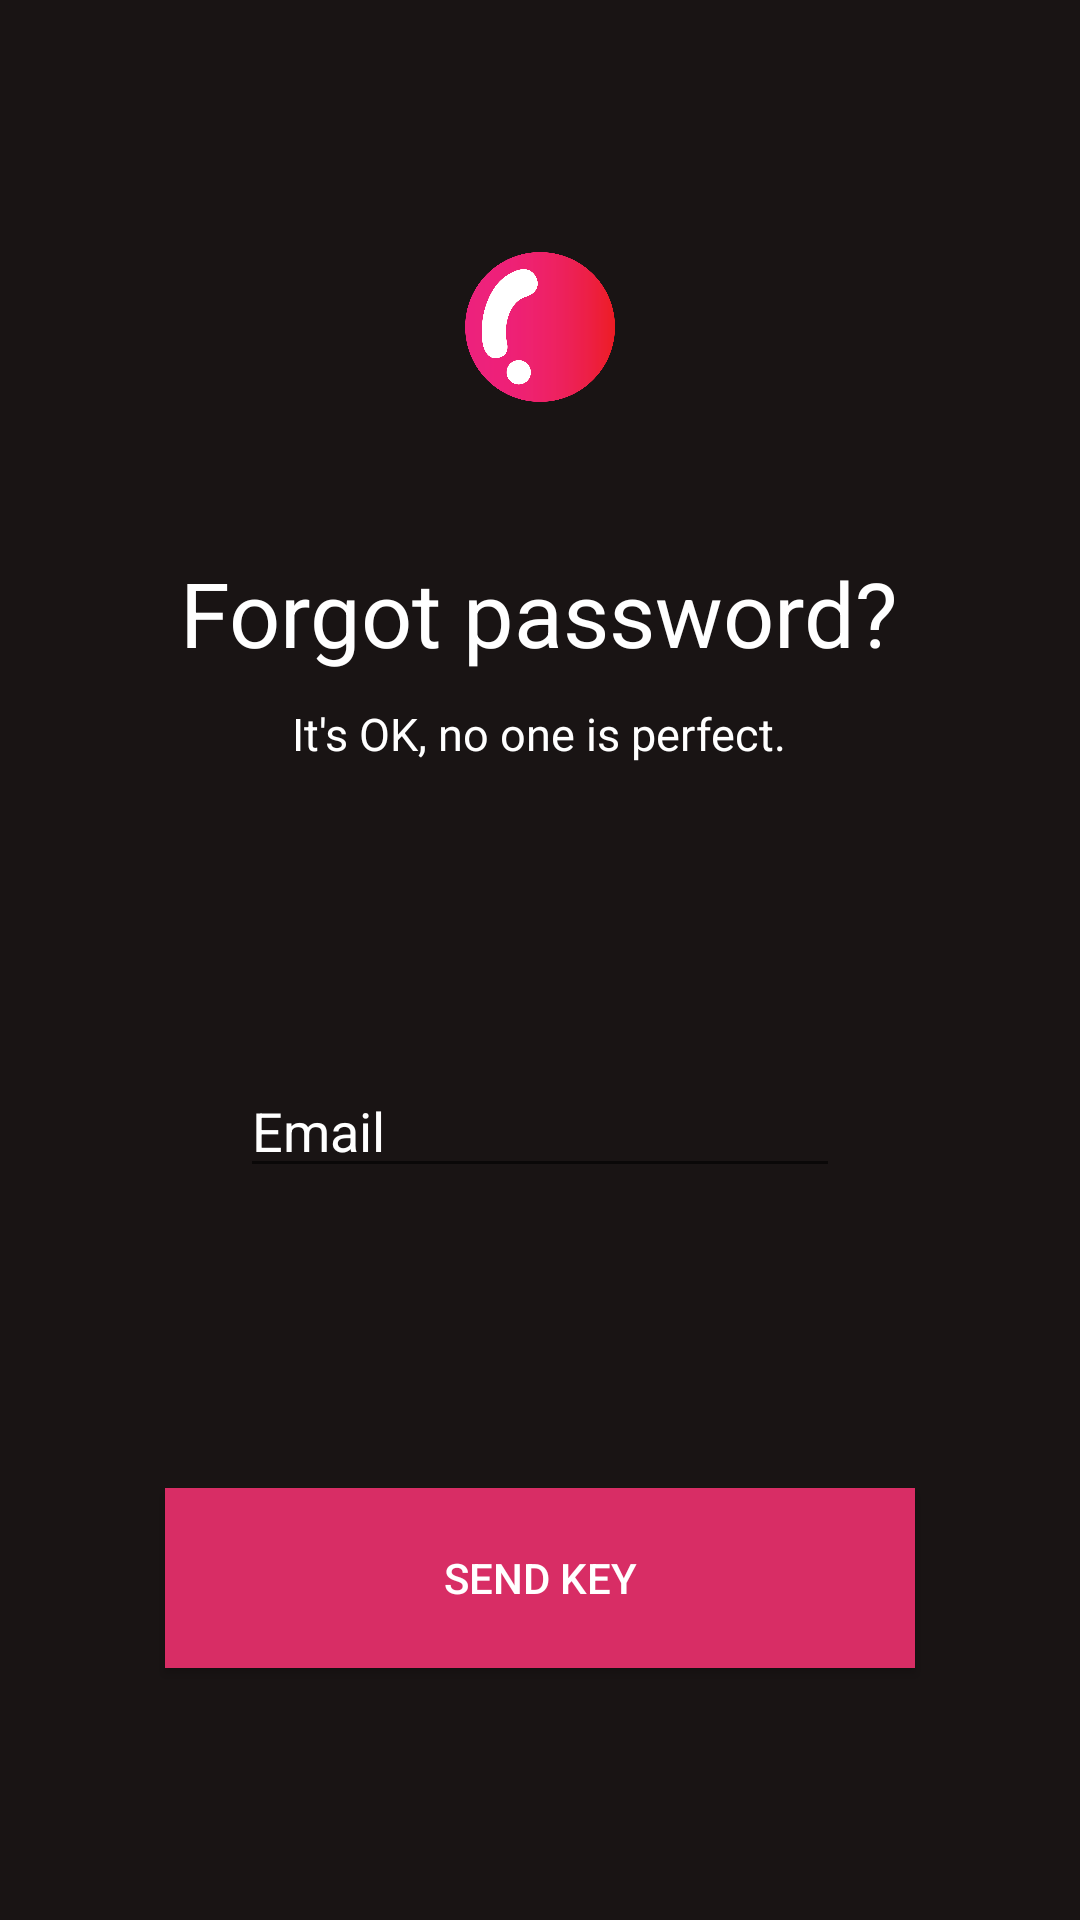

This screen was rendered from an Android layout file. Write that file and the resources it references.
<!-- AndroidManifest.xml: application theme AppTheme -->
<!-- res/layout/activity_recovery_email.xml -->
<?xml version="1.0" encoding="utf-8"?>
<LinearLayout xmlns:android="http://schemas.android.com/apk/res/android"
    xmlns:tools="http://schemas.android.com/tools"
    android:layout_width="match_parent"
    android:layout_height="match_parent"
    android:gravity="center"
    android:orientation="vertical"
    tools:context="edu.url.salle.eric.macia.bubblefy.controller.activity.RecoveryEmail"
    android:background="@color/colorBackground">
    <LinearLayout
        android:layout_width="wrap_content"
        android:layout_height="50dp"
        android:layout_marginBottom="50dp">

        <ImageView
            android:layout_width="50dp"
            android:layout_height="wrap_content"
            android:src="@drawable/bubblefy_logo"></ImageView>


    </LinearLayout>
    <TextView
        android:text="@string/forgot_pass"
        android:layout_width="wrap_content"
        android:layout_height="wrap_content"
        android:textSize="30dp"
        android:layout_marginBottom="10dp"
        android:textColor="@color/colorTextPrimary"/>
    <TextView
        android:text="@string/email_recovery_message"
        android:layout_width="wrap_content"
        android:layout_height="wrap_content"
        android:textSize="15dp"
        android:layout_marginBottom="100dp"
        android:textColor="@color/colorTextPrimary"/>
    <EditText
        android:layout_width="200dp"
        android:layout_height="wrap_content"
        android:hint="@string/email"
        android:layout_marginBottom="100dp"
        android:textColor="@color/colorTextPrimary"
        android:textColorHint="@color/colorTextPrimary"/>

    <Button
        android:id="@+id/sendKeyButton"
        android:layout_width="250dp"
        android:layout_height="60dp"
        android:text="@string/send_key"
        android:background="@color/colorPrimary"
        android:textColor="@color/colorTextPrimary"/>

</LinearLayout>
<!-- resources referenced by this layout -->
<resources>
  <color name="colorBackground">#191414</color>
  <color name="colorPrimary">#D82D65</color>
  <color name="colorTextPrimary">#FFFFFF</color>
  <!-- drawable bubblefy_logo: png bitmap (drawable-v24, 33567 bytes) -->
  <string name="email">Email</string>
  <string name="email_recovery_message">It\'s OK, no one is perfect.</string>
  <string name="forgot_pass">Forgot password?</string>
  <string name="send_key">Send Key</string>
  <style name="AppTheme" parent="Theme.AppCompat.Light.NoActionBar">
          
          <item name="colorPrimary">@color/colorPrimary</item>
          <item name="colorPrimaryDark">@color/colorBackground</item>
          <item name="colorAccent">@color/colorAccent</item>
          <item name="colorSecondary">@color/colorSecondary</item>
      </style>
  <color name="colorAccent">#F56A0E</color>
  <color name="colorSecondary">#FF2965</color>
</resources>
